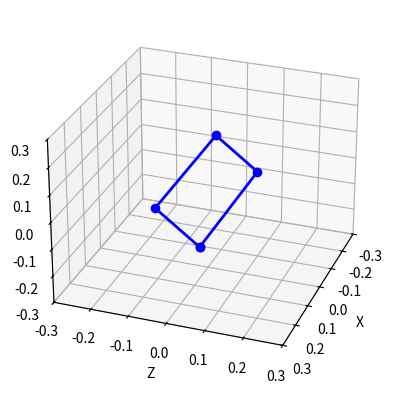

Here is the Python script that generated this plot:
import numpy as np
import matplotlib.pyplot as plt
from math import pi, cos, sin

# Dimensiones de Laikago
L = 0.437  # Largo del robot
W = 0.163  # Ancho del robot

def bodyIK(omega, phi, psi, xm, ym, zm):
    """
    Calcula las cuatro matrices de transformación para las patas del robot Laikago.
    """
    # Matrices de rotación
    Rx = np.array([
        [1, 0, 0, 0], 
        [0, np.cos(omega), -np.sin(omega), 0],
        [0, np.sin(omega), np.cos(omega), 0],
        [0, 0, 0, 1]])

    Ry = np.array([
        [np.cos(phi), 0, np.sin(phi), 0], 
        [0, 1, 0, 0],
        [-np.sin(phi), 0, np.cos(phi), 0],
        [0, 0, 0, 1]])

    Rz = np.array([
        [np.cos(psi), -np.sin(psi), 0, 0], 
        [np.sin(psi), np.cos(psi), 0, 0],
        [0, 0, 1, 0],
        [0, 0, 0, 1]])

    # Matriz de rotación total
    Rxyz = Rx @ Ry @ Rz

    # Matriz de traslación
    T = np.array([[0, 0, 0, xm], [0, 0, 0, ym], [0, 0, 0, zm], [0, 0, 0, 0]])
    Tm = T + Rxyz

    # Matrizes de transformación para las patas
    Trb = Tm @ np.array([
        [np.cos(pi/2), 0, np.sin(pi/2), -L/2],
        [0, 1, 0, 0],
        [-np.sin(pi/2), 0, np.cos(pi/2), -W/2],
        [0, 0, 0, 1]])

    Trf = Tm @ np.array([
        [np.cos(pi/2), 0, np.sin(pi/2), L/2],
        [0, 1, 0, 0],
        [-np.sin(pi/2), 0, np.cos(pi/2), -W/2],
        [0, 0, 0, 1]])

    Tlf = Tm @ np.array([
        [np.cos(pi/2), 0, np.sin(pi/2), L/2],
        [0, 1, 0, 0],
        [-np.sin(pi/2), 0, np.cos(pi/2), W/2],
        [0, 0, 0, 1]])

    Tlb = Tm @ np.array([
        [np.cos(pi/2), 0, np.sin(pi/2), -L/2],
        [0, 1, 0, 0],
        [-np.sin(pi/2), 0, np.cos(pi/2), W/2],
        [0, 0, 0, 1]])

    return Tlf, Trf, Tlb, Trb, Tm

# Definir los ángulos de rotación y la posición del cuerpo
omega = pi/4  # Rotación en el eje X
phi = 0  # Rotación en el eje Y
psi = 0  # Rotación en el eje Z
xm = 0  # Posición en el eje X
ym = 0  # Posición en el eje Y
zm = 0  # Posición en el eje Z

# Calcular las matrices de transformación para las patas
Tlf, Trf, Tlb, Trb, Tm = bodyIK(omega, phi, psi, xm, ym, zm)

# Punto de referencia (origen) para las patas
FP = [0, 0, 0, 1]

# Calcular la posición de las patas aplicando las matrices de transformación
CP = [x @ FP for x in [Tlf, Trf, Tlb, Trb]]

# Visualización de las patas
def setupView(limit):
    ax = plt.axes(projection="3d")
    ax.set_xlim(-limit, limit)
    ax.set_ylim(-limit, limit)
    ax.set_zlim(-limit, limit)
    ax.set_xlabel("X")
    ax.set_ylabel("Z")
    ax.set_zlabel("Y")
    return ax

setupView(0.3).view_init(elev=27., azim=20)
plt.plot([CP[0][0], CP[1][0], CP[3][0], CP[2][0], CP[0][0]],
         [CP[0][2], CP[1][2], CP[3][2], CP[2][2], CP[0][2]],
         [CP[0][1], CP[1][1], CP[3][1], CP[2][1], CP[0][1]], 'bo-', lw=2)

plt.show()
print("OK")
